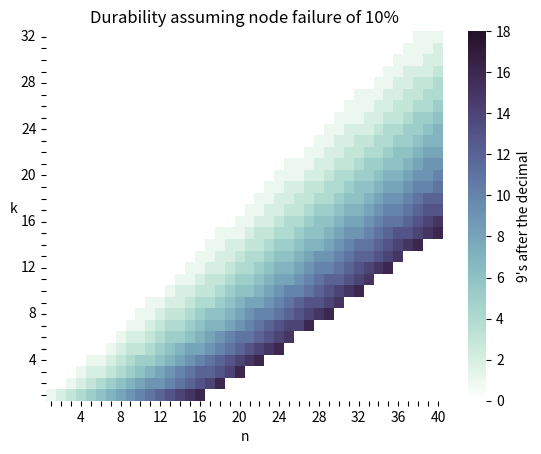

Write the Python code that produced this figure.
#!/usr/bin/env python

import seaborn as sns
from matplotlib import pylab as plt
from scipy.stats import binom as bdist

N = 40
K = 32
F = .1

def binomial(n, k):
    if 0 <= k <= n:
        ntok = 1
        ktok = 1
    for t in range(1, min(k, n - k) + 1):
        ntok *= n
        ktok *= t
        n -= 1
        return ntok // ktok
    else:
        return 0

def nines(n, k, fail):
    val = str(bdist.cdf(n-k,n,fail))
    val = val[2:]
    counter = 0
    while True:   
        if val[counter:counter+1] == "9":
            counter += 1
        else:
            break
    return counter

colors = sns.cubehelix_palette(
    4, dark=0.1, light=1, start=0.5, rot=-.5, as_cmap=True)
ax = sns.heatmap(
    [[nines(n, k, F) for n in range(1,N+1)] for k in range(1,K+1)],
         xticklabels=[i if i % 4 == 0 else "" for i in range(1, N+1)],
         yticklabels=[i if i % 4 == 0 else "" for i in range(1, K+1)],
         cmap=colors,
         cbar_kws={"label": "9's after the decimal"},
         vmin=0,
         vmax=18
         )
ax.invert_yaxis()
plt.yticks(rotation=0)
plt.title("Durability assuming node failure of %d%%" % (
    int(F*100)))
plt.ylabel("k ", rotation=0)
plt.xlabel("n")
plt.savefig("durability.eps")